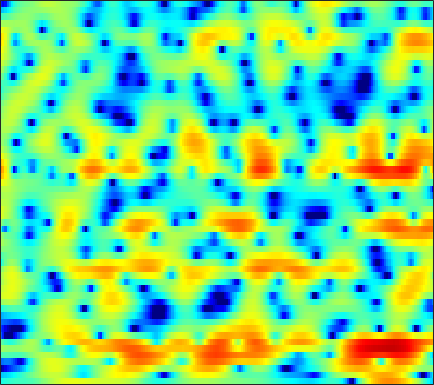

Values plotted in this chart, from the file beside it:
-3.9129, -3.7167, -3.4536, -3.2124, -3.0386, -2.8429, -2.6896, -2.6058, -2.5192, -2.4573, -2.4162, -2.3684, -2.261, -2.1016, -1.947, -1.6797, -1.3429, -1.0463, -0.60563, -0.13438, 0.35692, 0.73138, 1.2245, 1.6968
-6.92, -6.763, -6.455, -6.056, -5.712, -5.198, -4.657, -4.241, -3.68, -3.117, -2.552, -2.133, -1.581, -1.041, -0.6445, -0.1333, 0.3541, 0.7003, 1.132, 1.528, 1.878, 2.105, 2.353, 2.533
-18.52, -16.81, -14.88, -13.41, -12.57, -11.68, -10.96, -10.41, -9.574, -8.519, -7.26, -6.233, -4.825, -3.455, -2.49, -1.302, -0.2462, 0.458, 1.283, 1.982, 2.553, 2.905, 3.268, 3.512
-10.28, -9.924, -9.542, -9.482, -9.674, -10.36, -11.58, -12.95, -15.21, -16.29, -13.69, -10.89, -7.641, -5.06, -3.457, -1.712, -0.3088, 0.5541, 1.5, 2.241, 2.796, 3.115, 3.418, 3.59
-1.791, -1.82, -1.858, -1.905, -1.95, -2.031, -2.122, -2.161, -2.144, -2.023, -1.735, -1.416, -0.8871, -0.3056, 0.1388, 0.6879, 1.153, 1.432, 1.724, 1.923, 2.04, 2.073, 2.052, 1.918
1.125, 0.9213, 0.6761, 0.5343, 0.4838, 0.4741, 0.5127, 0.5823, 0.7112, 0.8752, 1.073, 1.208, 1.349, 1.4, 1.355, 1.151, 0.7884, 0.3773, -0.3273, -1.136, -1.909, -2.344, -2.494, -2.163
-1.123, -1.901, -2.795, -3.371, -3.55, -3.371, -2.828, -2.276, -1.477, -0.6714, 0.0807, 0.5618, 1.073, 1.391, 1.491, 1.391, 0.9816, 0.43, -0.7406, -2.612, -5.438, -7.961, -8.845, -5.436
-10.52, -13.19, -18.54, -30.14, -27.09, -19.2, -15.46, -13.45, -11.28, -9.287, -7.424, -6.115, -4.559, -3.218, -2.353, -1.411, -0.6955, -0.3063, 0.03997, 0.2781, 0.5254, 0.7753, 1.218, 1.797
-12.01, -13.3, -15.1, -16.77, -17.89, -19.48, -22, -25.85, -34.98, -22.01, -15.62, -12.43, -9.181, -6.663, -5.103, -3.407, -2.035, -1.181, -0.1993, 0.6452, 1.381, 1.873, 2.466, 3.004
-10.19, -10.33, -10.61, -11.02, -11.38, -11.81, -12.13, -12.2, -11.86, -10.96, -9.591, -8.42, -6.815, -5.246, -4.156, -2.842, -1.679, -0.894, 0.05284, 0.9039, 1.649, 2.134, 2.697, 3.183
-7.955, -7.403, -6.839, -6.463, -6.266, -6.044, -5.858, -5.698, -5.439, -5.124, -4.722, -4.362, -3.797, -3.15, -2.651, -1.971, -1.245, -0.6836, 0.07604, 0.7952, 1.449, 1.9, 2.442, 2.903
-3.823, -3.221, -2.619, -2.18, -1.952, -1.791, -1.771, -1.835, -2.013, -2.289, -2.638, -2.903, -3.239, -3.472, -3.505, -3.246, -2.664, -2.069, -1.187, -0.2914, 0.5427, 1.116, 1.79, 2.333
0.8036, 1.166, 1.53, 1.744, 1.796, 1.703, 1.416, 1.052, 0.3438, -0.648, -2.024, -3.4, -5.856, -9.197, -12.01, -12.75, -9.197, -6.683, -4.166, -2.36, -1.035, -0.2713, 0.4925, 1.032
2.798, 3.112, 3.439, 3.616, 3.632, 3.509, 3.2, 2.815, 2.082, 1.074, -0.2494, -1.456, -3.312, -5.28, -6.542, -7.073, -6.211, -5.274, -4.116, -3.257, -2.693, -2.489, -2.476, -2.633
2.079, 2.639, 3.229, 3.626, 3.796, 3.847, 3.699, 3.474, 3.022, 2.402, 1.67, 1.057, 0.2281, -0.6169, -1.179, -1.771, -2.299, -2.684, -3.187, -3.762, -4.594, -5.453, -6.908, -8.79
1.002, 1.885, 2.747, 3.333, 3.613, 3.776, 3.711, 3.542, 3.18, 2.694, 2.122, 1.65, 0.9873, 0.3347, -0.1586, -0.8626, -1.639, -2.265, -3.273, -4.574, -6.17, -7.486, -9.378, -11.35
1.474, 2.204, 3.002, 3.56, 3.8, 3.878, 3.708, 3.398, 2.768, 1.962, 1.02, 0.3396, -0.4045, -0.8741, -1.095, -1.337, -1.585, -1.919, -2.716, -3.974, -5.83, -7.895, -12.19, -20.86
0.03386, 1.032, 2.15, 2.913, 3.218, 3.27, 2.909, 2.314, 1.059, -0.8396, -3.595, -6.324, -10.06, -9.364, -6.865, -4.124, -2.405, -1.659, -1.194, -1.161, -1.564, -2.066, -2.71, -3.143
-4.167, -2.304, -0.6434, 0.3532, 0.7703, 0.9342, 0.6454, 0.1643, -0.8544, -2.328, -4.204, -5.721, -7.186, -6.967, -5.892, -4.112, -2.611, -1.743, -0.8239, -0.2086, 0.2014, 0.4597, 0.7304, 1.005
-2.085, -1.554, -0.9677, -0.5738, -0.4171, -0.4045, -0.6029, -0.851, -1.311, -1.845, -2.39, -2.709, -2.973, -2.98, -2.793, -2.351, -1.818, -1.364, -0.7527, -0.1998, 0.321, 0.6821, 1.095, 1.474
0.236, 0.1113, -0.03456, -0.2009, -0.3671, -0.6397, -0.9672, -1.266, -1.693, -2.124, -2.506, -2.732, -2.915, -2.927, -2.793, -2.505, -2.068, -1.658, -1.096, -0.4996, 0.09771, 0.5086, 1.015, 1.48
1.534, 1.089, 0.5523, 0.07155, -0.2768, -0.7535, -1.287, -1.761, -2.474, -3.277, -4.091, -4.663, -5.185, -5.297, -5.113, -4.527, -3.667, -2.981, -2.08, -1.203, -0.3913, 0.1672, 0.8911, 1.54
1.178, 0.3009, -0.5106, -0.9015, -1.025, -1.213, -1.608, -2.084, -3.105, -4.634, -6.837, -9.049, -12.67, -14.37, -12.46, -9.01, -6.376, -4.939, -3.433, -2.252, -1.302, -0.6098, 0.3387, 1.265
-3.546, -8.498, -10.1, -5.348, -3.152, -1.584, -1.041, -1.144, -1.856, -3.171, -5.048, -6.803, -9.18, -10.12, -9.451, -7.495, -5.816, -4.938, -4.215, -4.069, -4.19, -4.141, -3.366, -1.496
0.8637, -0.6595, -1.577, -1.26, -0.7655, -0.3336, -0.3079, -0.6201, -1.34, -2.37, -3.546, -4.436, -5.383, -5.862, -5.92, -5.638, -5.359, -5.221, -5.495, -6.702, -9.396, -13.57, -15.62, -7.392
3.543, 2.903, 2.146, 1.49, 1.006, 0.2958, -0.6044, -1.461, -2.888, -4.747, -7.089, -9.067, -11.63, -12.5, -11.4, -9.379, -7.613, -6.576, -5.667, -5.045, -4.63, -4.205, -3.29, -1.91
3.336, 2.998, 2.484, 1.87, 1.331, 0.4789, -0.5791, -1.524, -3.109, -5.126, -7.737, -10.21, -13.98, -15.12, -12.95, -9.806, -7.367, -5.989, -4.542, -3.377, -2.4, -1.701, -0.8348, 0.08258
2.227, 2.189, 2.001, 1.659, 1.309, 0.7158, -0.01328, -0.6591, -1.622, -2.661, -3.72, -4.435, -5.127, -5.398, -5.268, -4.794, -4.068, -3.498, -2.712, -1.99, -1.291, -0.8105, -0.1918, 0.392
1.396, 1.603, 1.677, 1.58, 1.397, 1.049, 0.6076, 0.2268, -0.2895, -0.8139, -1.302, -1.612, -1.93, -2.114, -2.164, -2.114, -1.947, -1.78, -1.496, -1.207, -0.8985, -0.6846, -0.3632, -0.08256
1.912, 2.101, 2.143, 1.996, 1.799, 1.461, 1.079, 0.7962, 0.4233, 0.08351, -0.2117, -0.4039, -0.6245, -0.7888, -0.8842, -0.9495, -1.022, -1.042, -1.075, -1.095, -1.126, -1.133, -1.131, -1.102
4.089, 3.884, 3.418, 2.764, 2.231, 1.524, 0.926, 0.5823, 0.2484, 0.04463, -0.09978, -0.2033, -0.3353, -0.4722, -0.5615, -0.6924, -0.8167, -0.9386, -1.187, -1.522, -1.973, -2.329, -2.841, -3.099
7.239, 6.417, 4.977, 3.155, 1.559, -0.6159, -2.16, -2.487, -2.001, -1.334, -0.9437, -0.8763, -1.033, -1.331, -1.521, -1.636, -1.482, -1.397, -1.422, -1.913, -2.993, -4.41, -7.029, -9.9
8.672, 7.478, 5.404, 2.582, -0.3067, -6.02, -15.06, -11.32, -5.836, -3.492, -2.805, -3.069, -4.51, -7.271, -9.735, -9.782, -6.438, -4.391, -2.602, -1.993, -2.317, -3.225, -5.081, -6.892
6.63, 5.657, 4.133, 2.399, 1.001, -0.7571, -2.083, -2.656, -2.952, -3.141, -3.556, -4.189, -5.532, -7.481, -8.754, -8.734, -6.487, -4.729, -2.966, -1.824, -1.242, -1.002, -0.9351, -0.8184
4.249, 3.591, 2.563, 1.431, 0.5592, -0.5316, -1.46, -1.955, -2.407, -2.668, -2.812, -2.889, -2.938, -2.877, -2.751, -2.36, -1.816, -1.269, -0.6114, 0.005474, 0.4372, 0.6576, 0.8118, 0.8331
2.201, 1.741, 0.8483, -0.4018, -1.482, -3.035, -4.364, -4.958, -4.925, -4.186, -3.205, -2.468, -1.615, -0.8595, -0.3572, 0.3018, 0.8704, 1.258, 1.717, 2.048, 2.26, 2.288, 2.218, 1.938
0.8537, 0.6462, -0.171, -1.689, -3.428, -7.012, -13.71, -27.39, -13.47, -7.523, -4.369, -2.756, -1.213, -0.08912, 0.6126, 1.388, 2.086, 2.504, 2.984, 3.287, 3.426, 3.399, 3.143, 2.635
0.7689, 0.8813, 0.5596, -0.2258, -1.123, -2.577, -3.975, -4.617, -4.487, -3.646, -2.713, -2.119, -1.442, -0.8196, -0.3429, 0.3234, 1.072, 1.638, 2.316, 2.869, 3.193, 3.289, 3.136, 2.656
1.318, 1.609, 1.748, 1.608, 1.361, 0.8999, 0.3534, -0.07697, -0.6748, -1.328, -2.131, -2.912, -4.12, -5.223, -5.542, -4.743, -3.108, -1.766, -0.2467, 0.9258, 1.72, 2.08, 2.301, 2.201
1.223, 1.701, 2.138, 2.339, 2.355, 2.179, 1.793, 1.369, 0.558, -0.5811, -2.174, -3.821, -7.091, -12.81, -20.06, -13.31, -7.462, -4.838, -2.579, -1.092, -0.1247, 0.3482, 0.7792, 1.005
0.5641, 1.233, 1.899, 2.341, 2.525, 2.576, 2.41, 2.151, 1.603, 0.8121, -0.2098, -1.114, -2.39, -3.525, -4.035, -4.076, -3.615, -3.126, -2.545, -2.172, -1.967, -1.9, -1.817, -1.619
0.04114, 0.7595, 1.541, 2.125, 2.437, 2.702, 2.795, 2.747, 2.558, 2.22, 1.757, 1.352, 0.788, 0.2136, -0.1965, -0.7009, -1.199, -1.644, -2.365, -3.35, -4.639, -5.746, -7.161, -7.658
-0.7368, -0.01705, 0.8241, 1.505, 1.92, 2.347, 2.637, 2.769, 2.838, 2.805, 2.666, 2.501, 2.188, 1.788, 1.417, 0.7998, 0.02307, -0.7139, -1.995, -3.729, -6.197, -8.863, -14.56, -22.34
-2.244, -1.399, -0.467, 0.2896, 0.7557, 1.264, 1.675, 1.941, 2.221, 2.427, 2.554, 2.586, 2.53, 2.357, 2.139, 1.71, 1.094, 0.5162, -0.4525, -1.653, -3.04, -4.114, -5.391, -6.077
-3.332, -2.502, -1.731, -1.209, -0.907, -0.5268, -0.1043, 0.2582, 0.7917, 1.321, 1.799, 2.096, 2.404, 2.567, 2.595, 2.51, 2.265, 1.972, 1.464, 0.8186, 0.06109, -0.5476, -1.374, -2.184
-2.341, -2.265, -2.534, -3.164, -3.712, -4.173, -3.903, -3.213, -1.929, -0.6197, 0.5079, 1.212, 1.966, 2.533, 2.848, 3.131, 3.276, 3.277, 3.139, 2.844, 2.371, 1.879, 1.047, -0.0413
-0.3266, -1.121, -2.792, -5.52, -8.792, -17.68, -17.34, -10.33, -5.754, -3.149, -1.442, -0.5081, 0.4399, 1.234, 1.768, 2.409, 2.963, 3.312, 3.618, 3.722, 3.605, 3.355, 2.764, 1.853
1.507, 0.6724, -0.7633, -2.519, -3.933, -5.498, -5.984, -5.649, -4.855, -4.191, -3.874, -3.795, -3.674, -3.226, -2.533, -1.258, 0.09066, 1.023, 2.045, 2.757, 3.158, 3.273, 3.176, 2.811
2.891, 2.291, 1.369, 0.3565, -0.4209, -1.396, -2.277, -2.896, -3.787, -4.897, -6.652, -8.675, -13.01, -17.61, -13.11, -7.38, -3.775, -1.867, -0.02106, 1.234, 2.043, 2.42, 2.661, 2.671
3.671, 3.147, 2.318, 1.386, 0.6489, -0.3456, -1.328, -2.043, -3.022, -4.131, -5.457, -6.615, -8.126, -8.588, -7.661, -5.465, -3.273, -1.899, -0.4493, 0.5985, 1.298, 1.613, 1.828, 1.837
4.404, 3.775, 2.715, 1.445, 0.4235, -0.9211, -2.032, -2.602, -2.975, -3.067, -2.985, -2.886, -2.703, -2.35, -1.968, -1.307, -0.5881, -0.09083, 0.4989, 0.9415, 1.198, 1.258, 1.147, 0.7907
5.584, 4.783, 3.31, 1.268, -0.7489, -4.228, -8.128, -8.977, -6.373, -3.614, -1.749, -0.7828, 0.1109, 0.6685, 0.9301, 1.117, 1.192, 1.202, 1.178, 1.148, 1.098, 1.023, 0.7262, 0.08792
5.803, 5.115, 3.817, 2.013, 0.2545, -2.671, -5.553, -6.106, -4.225, -1.897, -0.2129, 0.6279, 1.295, 1.477, 1.345, 0.816, -0.06109, -0.8512, -1.88, -2.425, -2.21, -1.75, -1.154, -0.9065
4.044, 3.725, 3.14, 2.406, 1.81, 1.056, 0.5122, 0.3323, 0.4038, 0.6762, 0.9807, 1.112, 1.038, 0.6176, 0.003045, -1.318, -3.472, -5.98, -11.77, -24.78, -11.71, -7.417, -4.175, -2.347
1.277, 1.285, 1.254, 1.185, 1.123, 1.06, 1.028, 1.038, 1.091, 1.14, 1.133, 1.058, 0.8058, 0.3354, -0.2034, -1.196, -2.518, -3.653, -5.103, -5.778, -5.144, -4.14, -2.699, -1.484
-2.407, -2.14, -1.774, -1.376, -1.066, -0.655, -0.2618, 0.002892, 0.2973, 0.5253, 0.6508, 0.6764, 0.6281, 0.4593, 0.266, -0.07077, -0.4477, -0.7151, -0.9694, -1.039, -0.8768, -0.6277, -0.2018, 0.244
-6.991, -6.661, -5.994, -5.042, -4.225, -3.152, -2.188, -1.58, -0.9297, -0.4441, -0.09186, 0.09335, 0.2646, 0.375, 0.4391, 0.5105, 0.5835, 0.6345, 0.7319, 0.8641, 1.017, 1.145, 1.308, 1.447
-13.15, -14.78, -13.68, -10.09, -7.676, -5.236, -3.528, -2.595, -1.703, -1.128, -0.7624, -0.5699, -0.3758, -0.1517, 0.05235, 0.3977, 0.7998, 1.122, 1.527, 1.879, 2.142, 2.266, 2.331, 2.282
